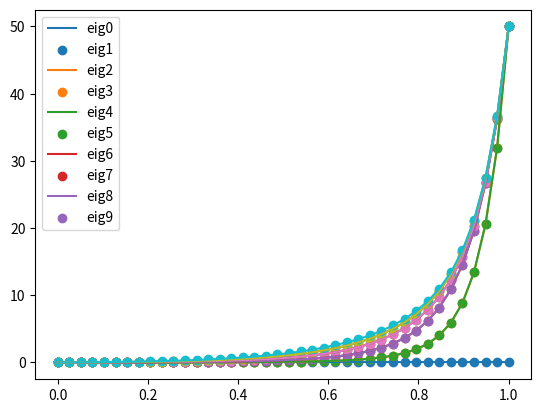

Here is the Python script that generated this plot:
import numpy as np 
import matplotlib.pyplot as plt

def minimum_distance(i,j,N):
    return min(abs(i-j),N-abs(i-j))
def construct_matrix(N,lamb):
    matrix=np.zeros((N,N))
    for i in range(N):
        for j in range(N):
            if i==j:
                matrix[i,j]=-1
            else:
                matrix[i,j]=-lamb**minimum_distance(i,j,N)
    eigenvalues=np.sort(np.linalg.eigvals(matrix))
    eigenvalues=eigenvalues-eigenvalues[0]
    number=np.min([N,10])
    return eigenvalues[:number]

def draw_plot(N):
    eigs=[]
    lambs=np.linspace(0,1,40)
    for lamb in lambs:
        eigs.append(construct_matrix(N,lamb))
    eigs=np.array(eigs)
    for i in range(eigs.shape[1]):
        plt.plot(lambs,eigs[:,i])
        plt.scatter(lambs,eigs[:,i])
    plt.legend(["eig"+str(i) for i in range(eigs.shape[1])])
    plt.show()

if __name__=="__main__":
    draw_plot(50)

